Labelled photos from "PlantVillage_Split", an image-classification folder in rhoust123/Plant_Disease_Classifier. The possible labels are: pepper bell bacterial spot, pepper bell healthy, potato early blight, potato late blight, potato healthy, tomato bacterial spot, tomato early blight, tomato late blight, tomato leaf mold, tomato septoria leaf spot, tomato spider mites two spotted spider mite, tomato target spot, tomato yellow leaf curl virus, tomato mosaic virus, tomato healthy.

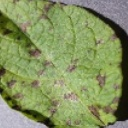
Label: potato early blight

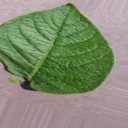
Label: potato healthy

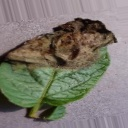
Label: potato late blight

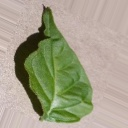
Label: pepper bell healthy

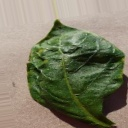
Label: pepper bell bacterial spot

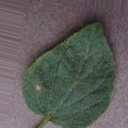
Label: tomato target spot
